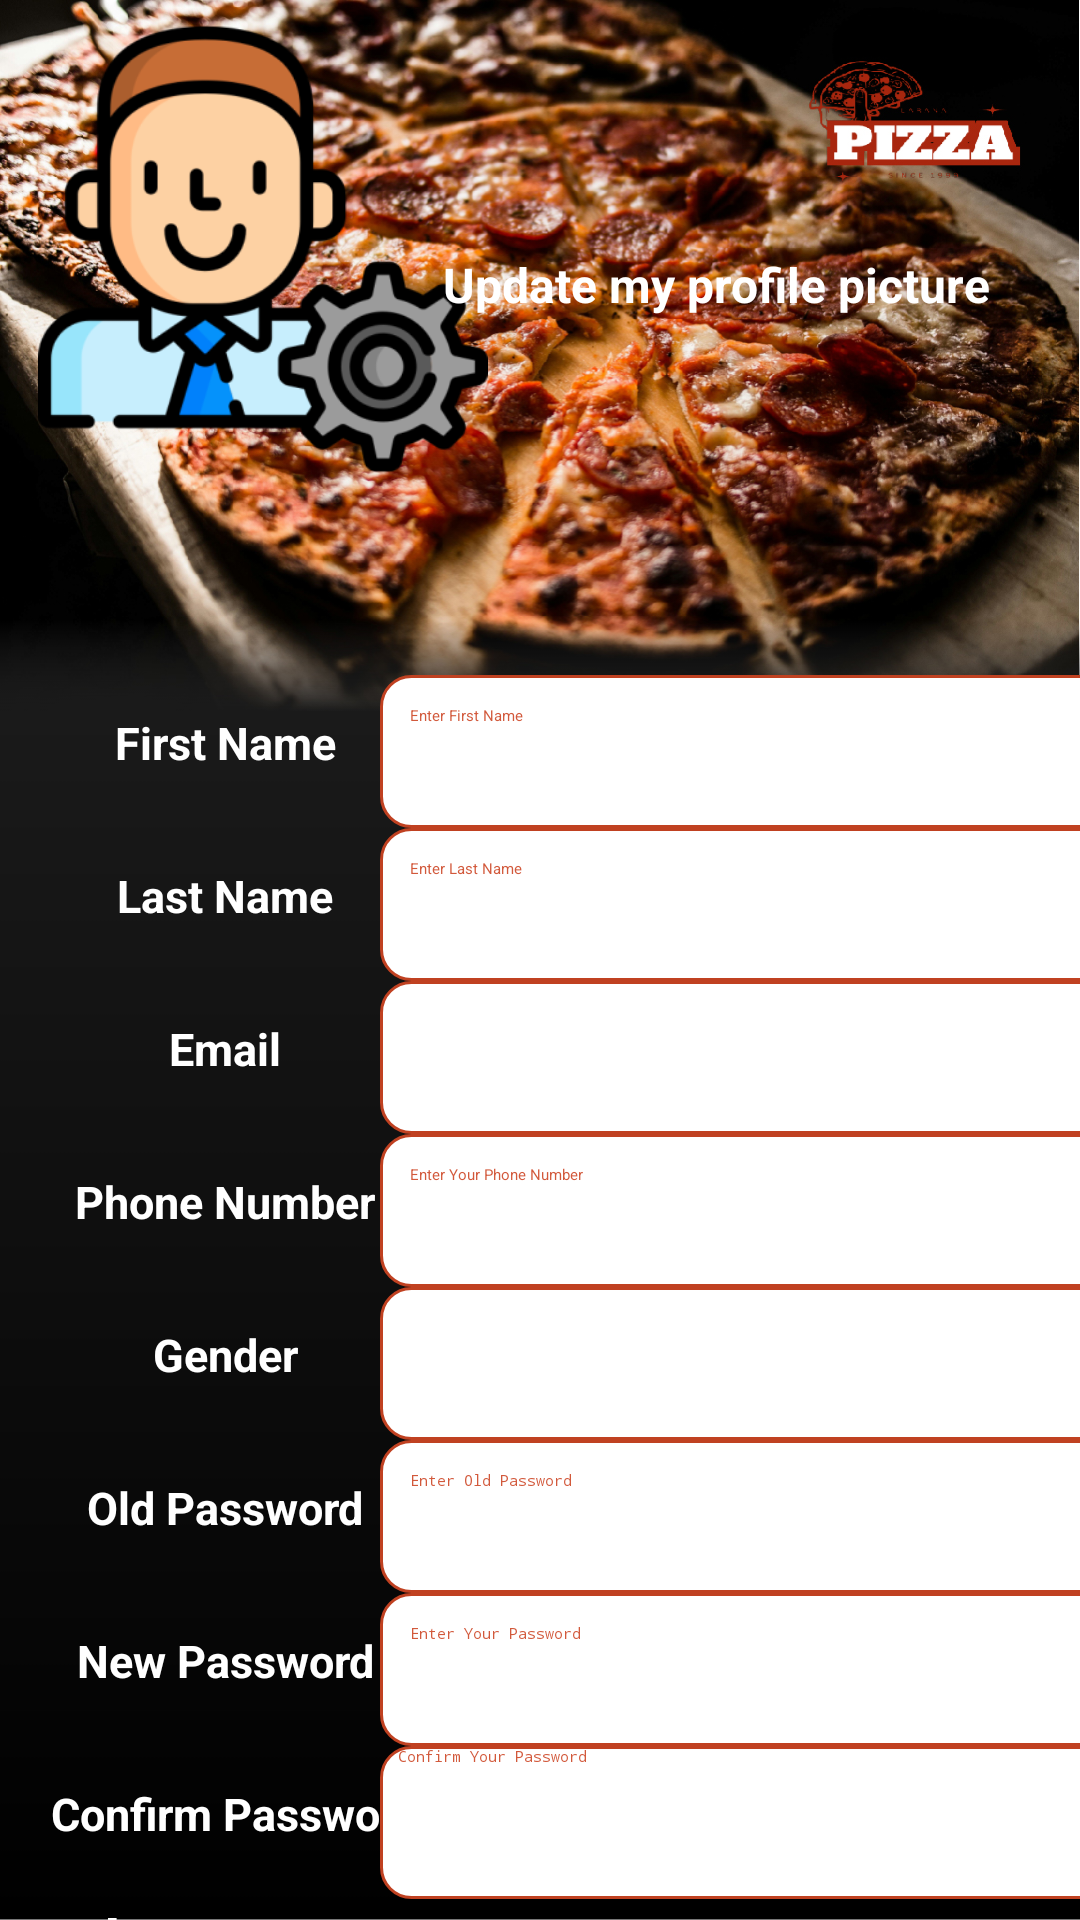

Produce the Android XML layout that renders to this screen, including the resource entries it uses.
<!-- AndroidManifest.xml: application theme Theme.FinalProject -->
<!-- res/layout/fragment_admin_profile.xml -->
<?xml version="1.0" encoding="utf-8"?>
<androidx.constraintlayout.widget.ConstraintLayout xmlns:android="http://schemas.android.com/apk/res/android"
    xmlns:app="http://schemas.android.com/apk/res-auto"
    xmlns:tools="http://schemas.android.com/tools"
    android:layout_width="match_parent"
    android:layout_height="match_parent"
    android:background="@drawable/signin"
    tools:context=".admin_profile.AdminProfileFragment">

    <ImageView
        android:id="@+id/profileImage"
        android:layout_width="150dp"
        android:layout_height="150dp"
        android:scaleType="centerCrop"
        android:layout_marginTop="8dp"
        android:src="@drawable/admin"
        app:layout_constraintEnd_toEndOf="parent"
        app:layout_constraintHorizontal_bias="0.06"
        app:layout_constraintStart_toStartOf="parent"
        app:layout_constraintTop_toTopOf="parent" />

    <Button
        android:id="@+id/uploadAdminImag"
        android:layout_width="190dp"
        android:layout_height="61dp"
        android:layout_marginTop="84dp"
        android:backgroundTint="#DD2C00"
        android:text="Update my profile picture"
        android:textAlignment="textStart"
        android:textColor="#FFFFFF"
        android:textSize="16dp"
        android:textStyle="bold"
        app:cornerRadius="50px"
        app:icon="@android:drawable/ic_menu_manage"
        app:iconSize="20dp"
        app:iconTint="#FFFFFF"
        app:iconTintMode="src_in"
        app:layout_constraintEnd_toEndOf="parent"
        app:layout_constraintHorizontal_bias="0.868"
        app:layout_constraintStart_toStartOf="parent"
        app:layout_constraintTop_toTopOf="parent" />

    <TextView
        android:id="@+id/firstNameT"
        android:layout_width="150dp"
        android:layout_height="51dp"
        android:layout_marginTop="64dp"
        android:layout_weight="1"
        android:gravity="center"
        android:text="First Name"
        android:textAlignment="center"
        android:textColor="@color/white"
        android:textSize="15sp"
        android:textStyle="bold"
        app:layout_constraintEnd_toEndOf="parent"
        app:layout_constraintHorizontal_bias="0.0"
        app:layout_constraintStart_toStartOf="parent"
        app:layout_constraintTop_toBottomOf="@+id/profileImage" />

    <TextView
        android:id="@+id/lastNameT"
        android:layout_width="150dp"
        android:layout_height="51dp"
        android:gravity="center"
        android:text="Last Name"
        android:textAlignment="center"
        android:textColor="@color/white"
        android:textSize="15sp"
        android:textStyle="bold"
        app:layout_constraintEnd_toEndOf="parent"
        app:layout_constraintHorizontal_bias="0.0"
        app:layout_constraintStart_toStartOf="parent"
        app:layout_constraintTop_toBottomOf="@+id/firstNameT" />

    <TextView
        android:id="@+id/PhoneNumberT"
        android:layout_width="150dp"
        android:layout_height="51dp"
        android:layout_marginTop="0dp"
        android:text="Phone Number"
        android:textSize="15sp"
        android:textStyle="bold"
        android:textAlignment="center"
        android:gravity="center"
        android:textColor="@color/white"
        app:layout_constraintEnd_toEndOf="parent"
        app:layout_constraintHorizontal_bias="0.0"
        app:layout_constraintStart_toStartOf="parent"
        app:layout_constraintTop_toBottomOf="@+id/emailT" />

    <TextView
        android:id="@+id/GenderT"
        android:layout_width="150dp"
        android:layout_height="51dp"
        android:text="Gender"
        android:textAlignment="center"
        android:gravity="center"
        android:textColor="@color/white"
        android:textSize="15sp"
        android:textStyle="bold"
        app:layout_constraintEnd_toEndOf="parent"
        app:layout_constraintHorizontal_bias="0.0"
        app:layout_constraintStart_toStartOf="parent"
        app:layout_constraintTop_toBottomOf="@+id/PhoneNumberT" />

    <TextView
        android:id="@+id/OldPassT"
        android:layout_width="150dp"
        android:layout_height="51dp"

        android:text="Old Password"
        android:textAlignment="center"
        android:gravity="center"
        android:textColor="@color/white"
        android:textSize="15sp"
        android:textStyle="bold"
        app:layout_constraintEnd_toEndOf="parent"
        app:layout_constraintHorizontal_bias="0.0"
        app:layout_constraintStart_toStartOf="parent"
        app:layout_constraintTop_toBottomOf="@+id/GenderT" />

    <TextView
        android:id="@+id/NewPassT"
        android:layout_width="150dp"
        android:layout_height="51dp"

        android:layout_marginTop="0dp"
        android:text="New Password"
        android:textAlignment="center"
        android:gravity="center"
        android:textColor="@color/white"
        android:textSize="15sp"
        android:textStyle="bold"
        app:layout_constraintEnd_toEndOf="parent"
        app:layout_constraintHorizontal_bias="0.0"
        app:layout_constraintStart_toStartOf="parent"
        app:layout_constraintTop_toBottomOf="@+id/OldPassT" />

    <TextView
        android:id="@+id/conNewPassword"
        android:layout_width="150dp"
        android:layout_height="51dp"
        android:gravity="center"
        android:paddingLeft="20px"
        android:text="Confirm Password"
        android:textAlignment="center"
        android:textColor="@color/white"
        android:textSize="15sp"
        android:textStyle="bold"
        app:layout_constraintEnd_toEndOf="parent"
        app:layout_constraintHorizontal_bias="0.0"
        app:layout_constraintStart_toStartOf="parent"
        app:layout_constraintTop_toBottomOf="@+id/NewPassT" />

    <TextView
        android:id="@+id/emailT"
        android:layout_width="150dp"
        android:layout_height="51dp"
        android:text="Email"
        android:textSize="15sp"
        android:textStyle="bold"
        android:textAlignment="center"
        android:gravity="center"
        android:textColor="@color/white"
        app:layout_constraintEnd_toEndOf="parent"
        app:layout_constraintHorizontal_bias="0.0"
        app:layout_constraintStart_toStartOf="parent"
        app:layout_constraintTop_toBottomOf="@+id/lastNameT" />

    <EditText
        android:id="@+id/firstNameE"
        android:layout_width="259dp"
        android:layout_height="51dp"
        android:layout_marginStart="2dp"
        android:layout_marginTop="80dp"
        android:background="@drawable/edittext_background"
        android:ems="10"
        android:hint="Enter First Name"
        android:inputType="text"
        android:padding="10dp"
        app:layout_constraintEnd_toEndOf="parent"
        app:layout_constraintStart_toEndOf="@+id/firstNameT"
        app:layout_constraintTop_toBottomOf="@+id/uploadAdminImag"
        android:textColor="#C52700"
        android:textColorHint="#C4C52700"/>

    <EditText
        android:id="@+id/lastNameE"
        android:layout_width="259dp"
        android:layout_height="51dp"
        android:layout_marginStart="2dp"
        android:background="@drawable/edittext_background"
        android:textColor="#C52700"
        android:textColorHint="#C4C52700"
        android:hint="Enter Last Name"
        android:inputType="text"
        android:padding="10dp"
        app:layout_constraintEnd_toEndOf="parent"
        app:layout_constraintStart_toEndOf="@+id/lastNameT"
        app:layout_constraintTop_toBottomOf="@+id/firstNameE" />

    <EditText
        android:id="@+id/PhoneNumberE"
        android:layout_width="259dp"
        android:layout_height="51dp"
        android:layout_marginStart="2dp"
        android:background="@drawable/edittext_background"
        android:hint="Enter Your Phone Number"
        android:inputType="phone"
        android:padding="10dp"
        android:textColor="#C52700"
        android:textColorHint="#C4C52700"
        app:layout_constraintEnd_toEndOf="parent"
        app:layout_constraintStart_toEndOf="@+id/PhoneNumberT"
        app:layout_constraintTop_toBottomOf="@+id/emailE"/>

    <TextView
        android:id="@+id/GenderE"
        android:layout_width="259dp"
        android:layout_height="51dp"
        android:textColor="#C52700"

        android:layout_marginStart="2dp"
        android:background="@drawable/edittext_background"
        android:padding="10dp"
        android:textSize="16sp"
        android:textStyle="bold"
        app:layout_constraintEnd_toEndOf="parent"
        app:layout_constraintStart_toEndOf="@+id/GenderT"
        app:layout_constraintTop_toBottomOf="@+id/PhoneNumberE" />

    <EditText
        android:id="@+id/OldPassE"
        android:layout_width="259dp"
        android:layout_height="51dp"
        android:layout_marginStart="2dp"
        android:background="@drawable/edittext_background"
        android:ems="10"
        android:hint="Enter Old Password"
        android:inputType="textPassword"
        android:padding="10dp"
        android:textColor="#C52700"
        android:textColorHint="#C4C52700"
        app:layout_constraintEnd_toEndOf="parent"
        app:layout_constraintStart_toEndOf="@+id/OldPassT"
        app:layout_constraintTop_toBottomOf="@+id/GenderE" />

    <EditText
        android:id="@+id/NewPassE"
        android:layout_width="259dp"
        android:layout_height="51dp"
        android:layout_marginStart="2dp"
        android:background="@drawable/edittext_background"
        android:ems="10"
        android:hint="Enter Your Password"
        android:inputType="textPassword"
        android:padding="10dp"
        app:layout_constraintEnd_toEndOf="parent"
        app:layout_constraintStart_toEndOf="@+id/NewPassT"
        app:layout_constraintTop_toBottomOf="@+id/OldPassE"
        android:textColor="#C52700"
        android:textColorHint="#C4C52700"/>

    <EditText
        android:id="@+id/confirmPassword"
        android:layout_width="259dp"
        android:layout_height="51dp"
        android:layout_marginStart="2dp"
        android:background="@drawable/edittext_background"
        android:hint="  Confirm Your Password"
        android:inputType="textPassword"
        app:layout_constraintEnd_toEndOf="parent"
        app:layout_constraintStart_toEndOf="@+id/conNewPassword"
        app:layout_constraintTop_toBottomOf="@+id/NewPassE"
        android:textColor="#C52700"
        android:textColorHint="#C4C52700"/>

    <TextView
        android:textColor="#C52700"
        android:id="@+id/emailE"
        android:layout_width="259dp"
        android:layout_height="51dp"
        android:layout_marginStart="2dp"
        android:background="@drawable/edittext_background"
        android:padding="10dp"
        android:textSize="16sp"
        android:textStyle="bold"
        app:layout_constraintEnd_toEndOf="parent"
        app:layout_constraintStart_toEndOf="@+id/emailT"
        app:layout_constraintTop_toBottomOf="@+id/lastNameE" />

    <Button
        android:id="@+id/updateButton"
        android:layout_width="352dp"
        android:layout_height="49dp"
        android:layout_marginTop="3dp"
        android:backgroundTint="#DD2C00"
        android:text="Update My Data"
        android:textAllCaps="false"
        android:textColor="#FFFFFF"
        android:textColorLink="#EA7F13"
        android:textSize="20sp"
        android:textStyle="bold"
        app:cornerRadius="40px"
        app:icon="@drawable/update_icon"
        app:iconGravity="textStart"
        app:iconPadding="15dp"
        app:iconSize="40dp"
        app:iconTint="#FFFFFF"
        app:iconTintMode="src_atop"
        app:layout_constraintEnd_toEndOf="parent"
        app:layout_constraintHorizontal_bias="0.51"
        app:layout_constraintStart_toStartOf="parent"
        app:layout_constraintTop_toBottomOf="@+id/conNewPassword"
        app:strokeColor="#5A1515" />

</androidx.constraintlayout.widget.ConstraintLayout>
<!-- resources referenced by this layout -->
<resources>
  <color name="white">#FFFFFFFF</color>
  <!-- drawable admin: png bitmap (drawable, 35502 bytes) -->
  <!-- drawable edittext_background (drawable) -->
  <?xml version="1.0" encoding="utf-8"?>
  <shape xmlns:android="http://schemas.android.com/apk/res/android"
      android:shape="rectangle">
      <solid android:color="#FFFFFF" />
      <corners android:radius="10dp" />
  
      <stroke android:width="1dp" android:color="#C04121" />
  </shape>
  <!-- drawable signin: jpg bitmap (drawable, 887322 bytes) -->
  <!-- drawable update_icon: png bitmap (drawable, 244743 bytes) -->
</resources>
